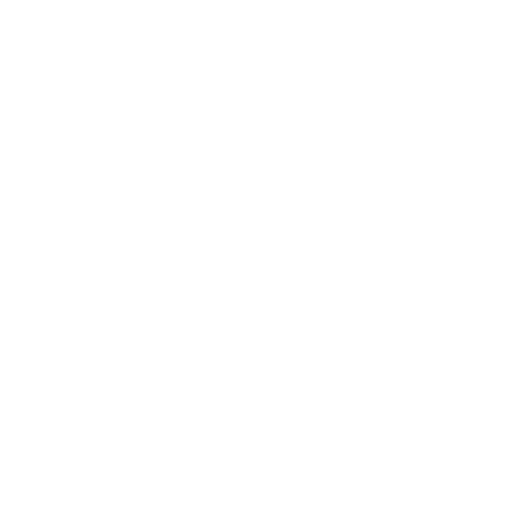
t = 0.00 s
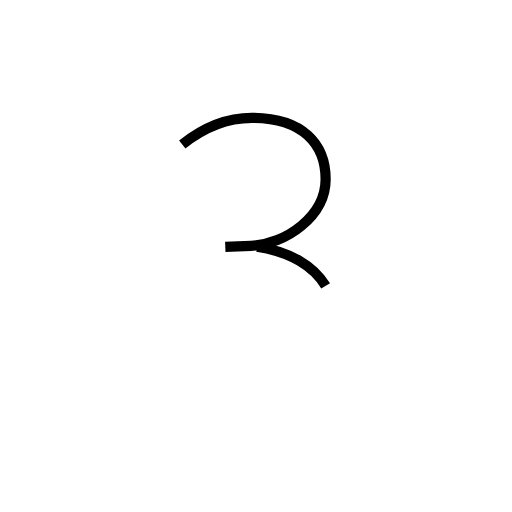
t = 1.18 s
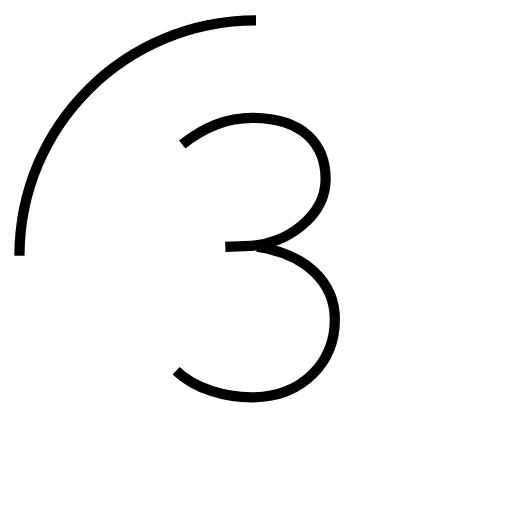
t = 2.98 s
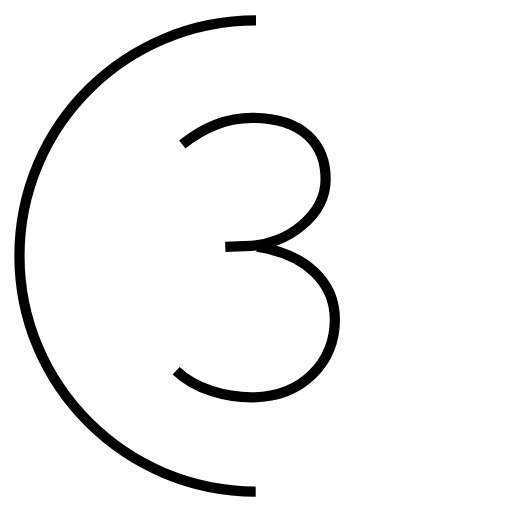
t = 4.06 s
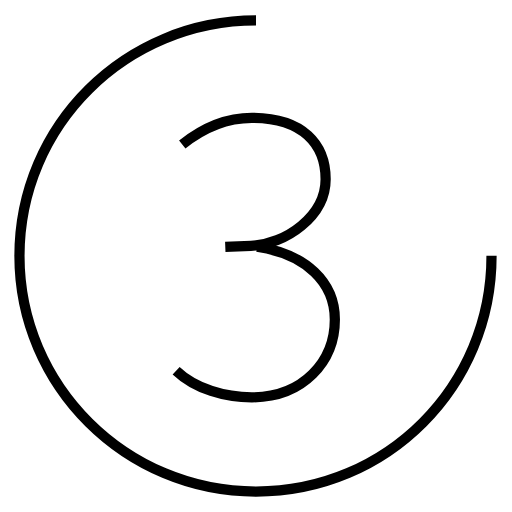
t = 5.15 s
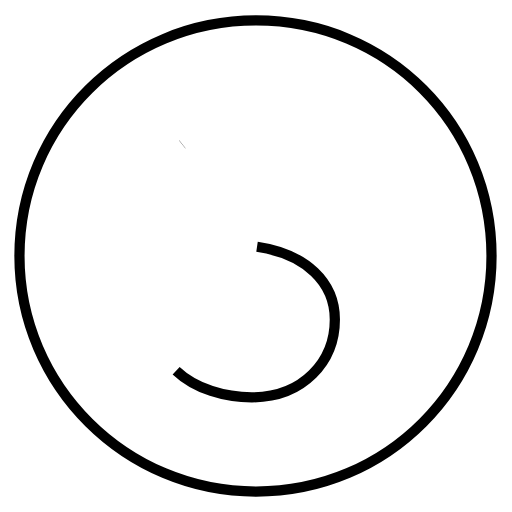
t = 6.24 s

The animated SVG that drew these frames (rendered in a browser with its animation timeline set to each time). Animation: 3 SMIL elements (animate=3); one cycle of 6.24 s.

<?xml version='1.0' encoding='utf-8'?>
<svg viewBox="0.0 -6.0 50.0 50.0" version="1.1" xmlns="http://www.w3.org/2000/svg"><rect x="-1000" y="-1000" width="2000" height="2000" stroke="white" fill="white" /><g style="fill:none;stroke:#000000;stroke-width:1"><path d="M 17.8 -29.9 C 19.8 -31.5 22.2 -32.5 24.6 -32.5 C 29.6 -32.5 31.8 -29.9 31.8 -26.5 C 31.8 -22.9 27.9 -20.1 24.5 -20.0 L 22.0 -19.9 " transform="translate(0.0 38.0)" stroke-dasharray="31.244365308321683" stroke-dashoffset="31.244365308321683"><animate attributeName="stroke-dashoffset" from="31.244365308321683" to="0" dur="0.9373309592496505s" begin="0s; anim_end.end" fill="freeze" id="anim0" /></path><path d="M 25.1 -19.9 C 29.9 -19.2 32.7 -16.4 32.7 -12.8 C 32.7 -8.7 29.6 -5.2 24.6 -5.2 C 22.0 -5.2 19.1 -6.0 17.2 -7.8 " transform="translate(0.0 38.0)" stroke-dasharray="31.862504138987134" stroke-dashoffset="31.862504138987134"><animate attributeName="stroke-dashoffset" from="31.862504138987134" to="0" dur="0.955875124169614s" begin="anim0.end" fill="freeze" id="anim1" /></path><path d="M 25.0 -42.0 C 12.3 -42.0 1.9 -31.8 1.9 -19.0 C 1.9 -6.3 12.3 4.0 25.0 4.0 C 37.8 4.0 48.0 -6.3 48.0 -19.0 C 48.0 -31.8 37.8 -42.0 25.0 -42.0 Z" transform="translate(0.0 38.0)" stroke-dasharray="144.74944890517503" stroke-dashoffset="144.74944890517503"><animate attributeName="stroke-dashoffset" from="144.74944890517503" to="0" dur="4.342483467155251s" begin="anim1.end" fill="freeze" id="anim_end" /></path></g></svg>
